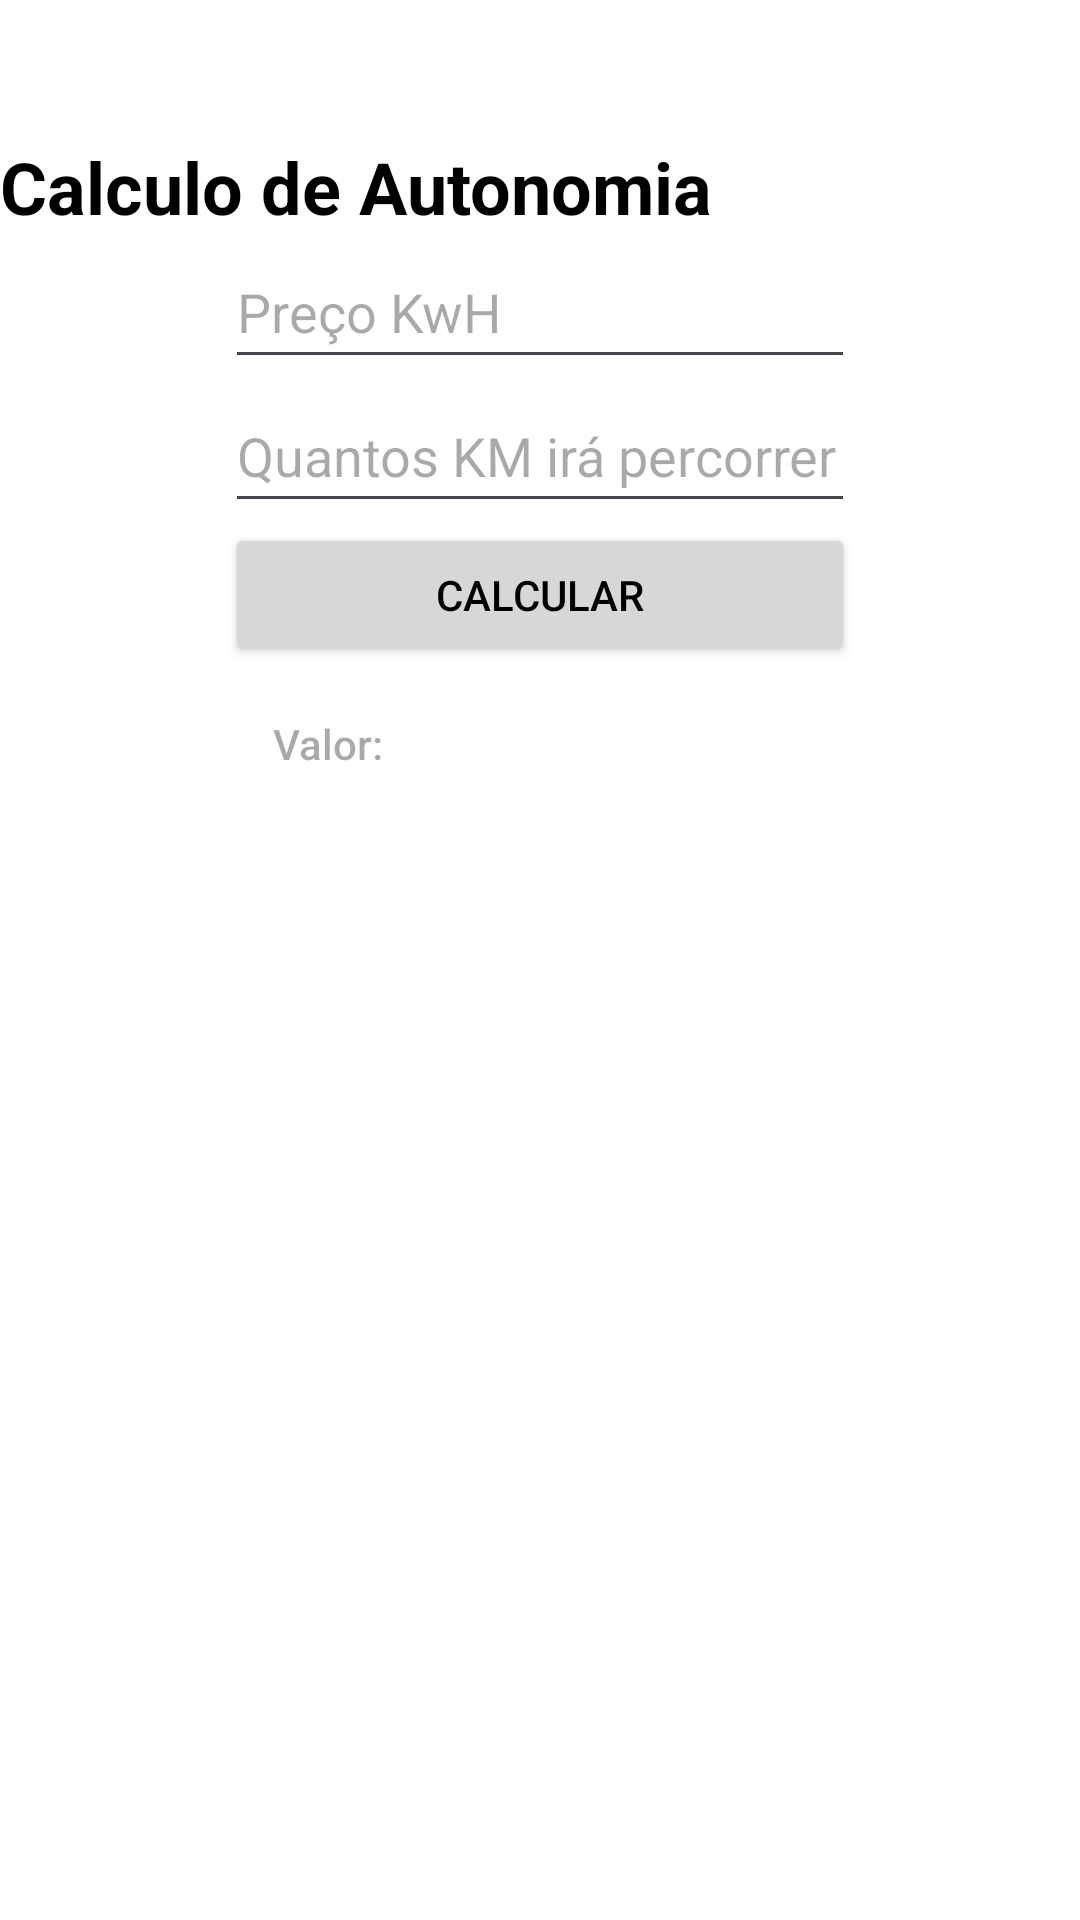

Here is an Android app screen rendered from its layout file. Give the layout XML and the strings, colors and styles it references.
<!-- AndroidManifest.xml: application theme Theme.Layoutsaa -->
<!-- res/layout/calcularautonomia.xml -->
<?xml version="1.0" encoding="utf-8"?>
<androidx.constraintlayout.widget.ConstraintLayout xmlns:android="http://schemas.android.com/apk/res/android"
    xmlns:app="http://schemas.android.com/apk/res-auto"
    xmlns:tools="http://schemas.android.com/tools"
    android:layout_width="match_parent"
    android:layout_height="match_parent"
    android:background="#FFFFFF">

    <TextView
        android:id="@+id/tv_auto"
        android:layout_width="wrap_content"
        android:layout_height="wrap_content"
        android:layout_marginTop="46dp"
        android:text="Calculo de Autonomia"
        android:textColor="#000000"
        android:textSize="24sp"
        android:textStyle="bold"
        app:layout_constraintStart_toStartOf="parent"
        app:layout_constraintTop_toTopOf="@+id/iv_close"
        tools:ignore="MissingConstraints" />

    <EditText
        android:id="@+id/et_preço.kwh"
        android:layout_width="wrap_content"
        android:layout_height="wrap_content"
        android:ems="10"
        android:hint="Preço KwH"
        android:inputType="numberDecimal"
        android:maxLength="10"
        android:minHeight="48dp"
        app:layout_constraintEnd_toEndOf="parent"
        app:layout_constraintStart_toStartOf="parent"
        app:layout_constraintTop_toBottomOf="@+id/tv_auto"
        tools:ignore="MissingConstraints,DuplicateClickableBoundsCheck" />

    <EditText
        android:id="@+id/et_percorrido"
        android:layout_width="wrap_content"
        android:layout_height="wrap_content"
        android:ems="10"
        android:hint="@string/km_percorrido"
        android:inputType="numberDecimal"
        android:minHeight="48dp"
        app:layout_constraintStart_toStartOf="@+id/et_preço.kwh"
        app:layout_constraintTop_toBottomOf="@+id/et_preço.kwh"
        tools:ignore="MissingConstraints" />

    <Button
        android:id="@+id/btn_calcular"
        android:layout_width="0dp"
        android:layout_height="wrap_content"
        android:text="Calcular"
        android:textColor="#000000"
        app:layout_constraintEnd_toEndOf="@+id/et_percorrido"
        app:layout_constraintStart_toStartOf="@+id/et_percorrido"
        app:layout_constraintTop_toBottomOf="@+id/et_percorrido" />

    <TextView
        android:id="@+id/tv_resultado"
        android:layout_width="wrap_content"
        android:layout_height="wrap_content"
        android:layout_margin="16dp"
        android:hint="Valor:"
        style="@style/TextAppearance.AppCompat.Body2"
        app:layout_constraintStart_toStartOf="@+id/btn_calcular"
        app:layout_constraintTop_toBottomOf="@+id/btn_calcular" />

    <ImageView
        android:id="@+id/iv_close"
        android:layout_width="wrap_content"
        android:layout_height="wrap_content"
        app:srcCompat="@drawable/baseline_close_24"
        tools:ignore="MissingConstraints"
        tools:layout_editor_absoluteX="16dp"
        tools:layout_editor_absoluteY="16dp" />


</androidx.constraintlayout.widget.ConstraintLayout>
<!-- resources referenced by this layout -->
<resources>
  <string name="km_percorrido">Quantos KM irá percorrer</string>
  <style name="Theme.Layoutsaa" parent="Base.Theme.Layoutsaa" />
  <style name="Base.Theme.Layoutsaa" parent="Theme.Material3.DayNight.NoActionBar">
          
          
      </style>
</resources>
